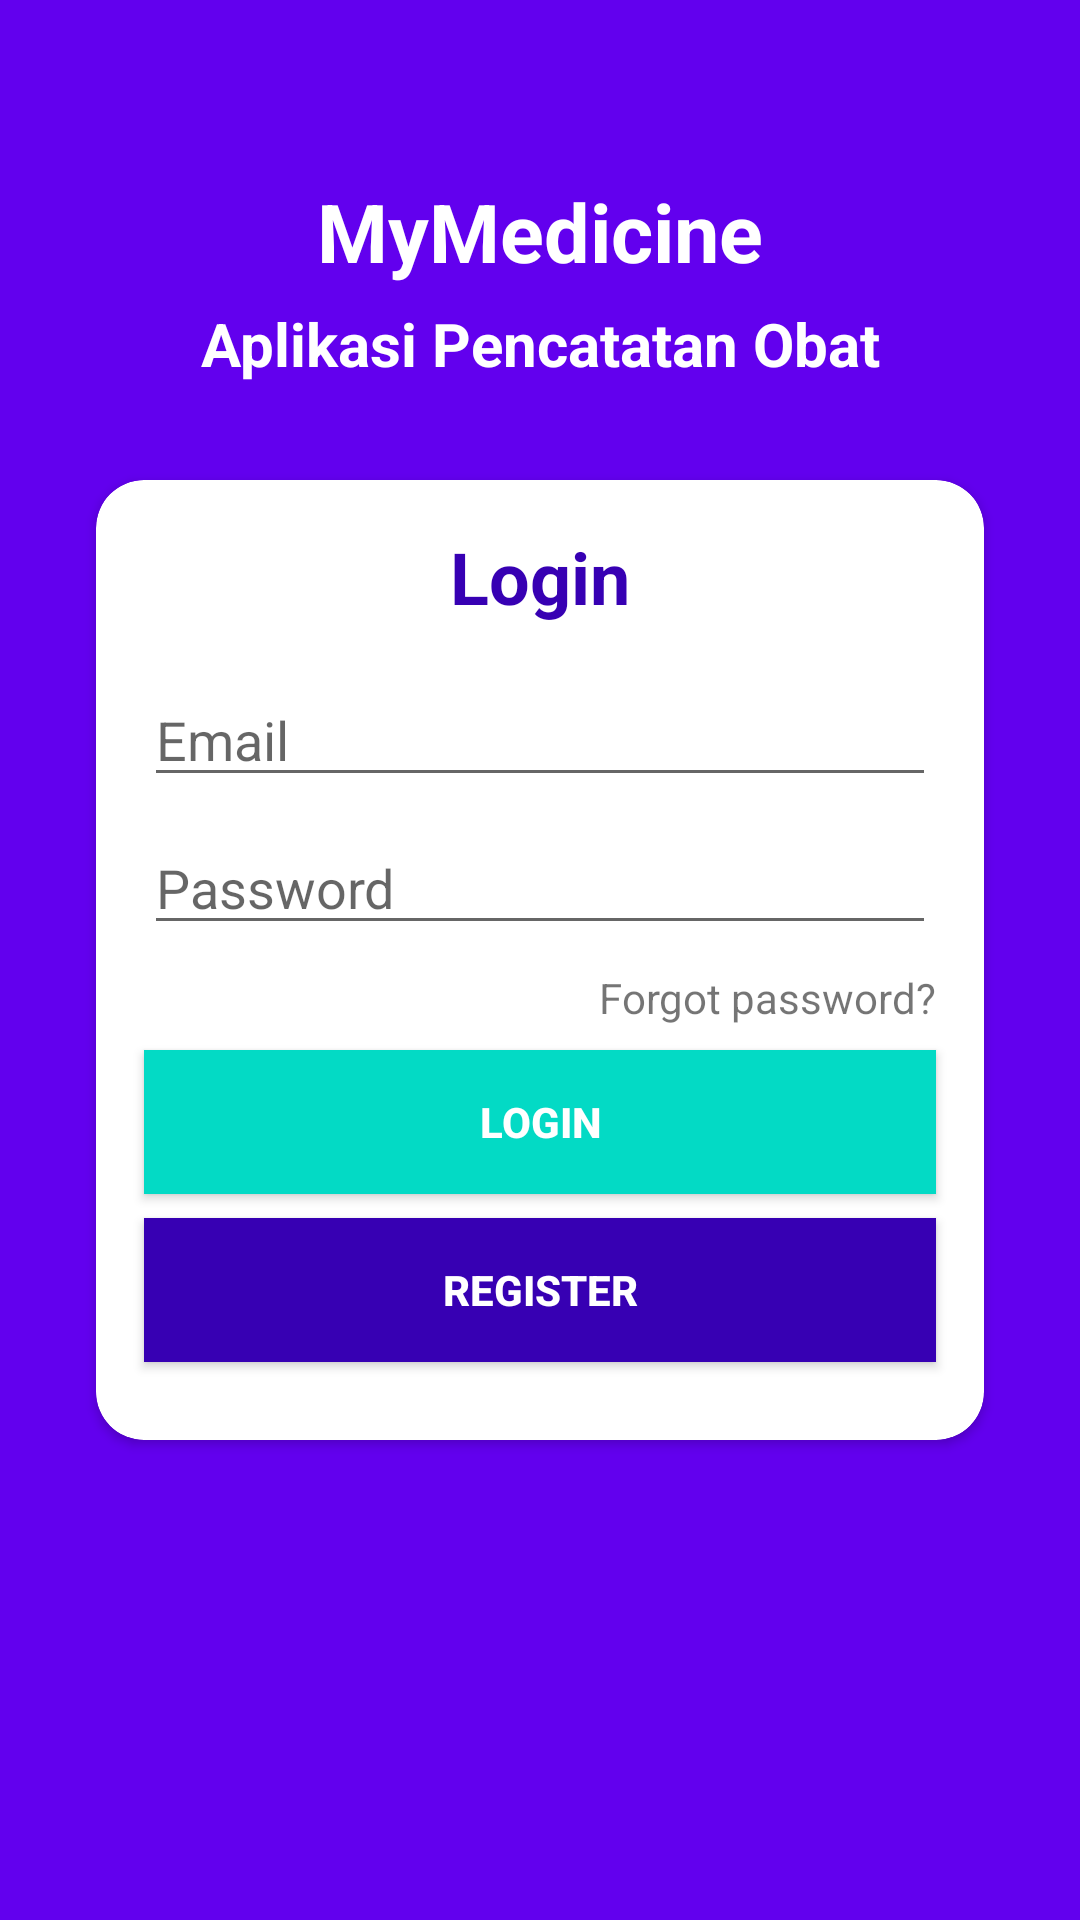

Layout XML and referenced resources for this Android screen:
<!-- AndroidManifest.xml: application theme AppTheme -->
<!-- res/layout/activity_login.xml -->
<?xml version="1.0" encoding="utf-8"?>
<androidx.constraintlayout.widget.ConstraintLayout xmlns:android="http://schemas.android.com/apk/res/android"
    xmlns:app="http://schemas.android.com/apk/res-auto"
    xmlns:tools="http://schemas.android.com/tools"
    android:layout_width="match_parent"
    android:layout_height="match_parent"
    tools:context=".LoginActivity"
    android:background="@color/colorPrimary">

    <TextView
        android:id="@+id/textView5"
        android:layout_width="wrap_content"
        android:layout_height="wrap_content"
        android:layout_marginBottom="32dp"
        android:text="Aplikasi Pencatatan Obat"
        android:textColor="#FFFFFF"
        android:textSize="20sp"
        android:textStyle="bold"
        app:layout_constraintBottom_toTopOf="@+id/cardView"
        app:layout_constraintEnd_toEndOf="parent"
        app:layout_constraintStart_toStartOf="parent"
        app:layout_constraintTop_toTopOf="parent"
        app:layout_constraintVertical_bias="1.0" />

    <TextView
        android:id="@+id/textView6"
        android:layout_width="wrap_content"
        android:layout_height="wrap_content"
        android:text="MyMedicine"
        android:textColor="#FFFFFF"
        android:textSize="27sp"
        android:textStyle="bold"
        app:layout_constraintBottom_toTopOf="@+id/textView5"
        app:layout_constraintEnd_toEndOf="parent"
        app:layout_constraintStart_toStartOf="parent"
        app:layout_constraintTop_toTopOf="parent"
        app:layout_constraintVertical_bias="0.909" />

    <androidx.cardview.widget.CardView
        android:id="@+id/cardView"
        android:layout_width="0dp"
        android:layout_height="320dp"
        android:layout_marginStart="32dp"
        android:layout_marginEnd="32dp"
        app:cardCornerRadius="16dp"
        app:layout_constraintBottom_toBottomOf="parent"
        app:layout_constraintEnd_toEndOf="parent"
        app:layout_constraintStart_toStartOf="parent"
        app:layout_constraintTop_toTopOf="parent">
        <androidx.constraintlayout.widget.ConstraintLayout
            android:layout_width="match_parent"
            android:layout_height="match_parent">

            <EditText
                android:id="@+id/etEmail"
                android:layout_width="0dp"
                android:layout_height="wrap_content"
                android:layout_marginStart="16dp"
                android:layout_marginTop="16dp"
                android:layout_marginEnd="16dp"
                android:ems="10"
                android:hint="Email"
                android:inputType="textEmailAddress"
                android:textColor="@color/colorAccent"
                app:layout_constraintEnd_toEndOf="parent"
                app:layout_constraintHorizontal_bias="0.0"
                app:layout_constraintStart_toStartOf="parent"
                app:layout_constraintTop_toBottomOf="@+id/textView" />

            <TextView
                android:id="@+id/textView"
                android:layout_width="wrap_content"
                android:layout_height="wrap_content"
                android:layout_marginTop="16dp"
                android:text="Login"
                android:textColor="@color/colorPrimaryDark"
                android:textSize="24sp"
                android:textStyle="bold"
                app:layout_constraintEnd_toEndOf="parent"
                app:layout_constraintStart_toStartOf="parent"
                app:layout_constraintTop_toTopOf="parent" />

            <EditText
                android:id="@+id/etPassword"
                android:layout_width="0dp"
                android:layout_height="wrap_content"
                android:layout_marginTop="8dp"
                android:ems="10"
                android:hint="Password"
                android:inputType="textPassword"
                app:layout_constraintEnd_toEndOf="@+id/etEmail"
                app:layout_constraintStart_toStartOf="@+id/etEmail"
                app:layout_constraintTop_toBottomOf="@+id/etEmail" />

            <TextView
                android:id="@+id/btnForgotPassword"
                android:layout_width="wrap_content"
                android:layout_height="wrap_content"
                android:layout_marginTop="8dp"
                android:text="Forgot password?"
                app:layout_constraintEnd_toEndOf="@+id/etPassword"
                app:layout_constraintTop_toBottomOf="@+id/etPassword" />

            <Button
                android:id="@+id/btnLogin"
                android:layout_width="0dp"
                android:layout_height="wrap_content"
                android:layout_marginTop="8dp"
                android:background="@color/colorAccent"
                android:text="Login"
                android:textColor="#FFFFFF"
                android:textStyle="bold"
                app:layout_constraintEnd_toEndOf="@+id/etPassword"
                app:layout_constraintStart_toStartOf="@+id/etPassword"
                app:layout_constraintTop_toBottomOf="@+id/btnForgotPassword" />

            <Button
                android:id="@+id/btnRegister"
                android:layout_width="0dp"
                android:layout_height="wrap_content"
                android:layout_marginTop="8dp"
                android:background="@color/colorPrimaryDark"
                android:text="REGISTER"
                android:textColor="#FFFFFF"
                android:textStyle="bold"
                app:layout_constraintEnd_toEndOf="@+id/btnLogin"
                app:layout_constraintStart_toStartOf="@+id/btnLogin"
                app:layout_constraintTop_toBottomOf="@+id/btnLogin" />

            <ImageView
                android:id="@+id/imageView"
                android:layout_width="33dp"
                android:layout_height="30dp"
                app:layout_constraintBottom_toTopOf="@+id/etEmail"
                app:layout_constraintEnd_toEndOf="parent"
                app:layout_constraintHorizontal_bias="0.072"
                app:layout_constraintStart_toEndOf="@+id/textView"
                app:layout_constraintTop_toTopOf="parent"
                app:layout_constraintVertical_bias="0.529"
                app:srcCompat="@drawable/logo" />
        </androidx.constraintlayout.widget.ConstraintLayout>
    </androidx.cardview.widget.CardView>

</androidx.constraintlayout.widget.ConstraintLayout>
<!-- resources referenced by this layout -->
<resources>
  <style name="AppTheme" parent="Theme.AppCompat.Light.NoActionBar">
          
          <item name="colorPrimary">@color/colorPrimary</item>
          <item name="colorPrimaryDark">@color/colorPrimaryDark</item>
          <item name="colorAccent">@color/colorAccent</item>
      </style>
  <!-- not gathered from this repository: default colours our renderer supplied (Android Studio template values) -->
  <color name="colorPrimary">#FF6200EE</color>
  <color name="colorPrimaryDark">#FF3700B3</color>
  <color name="colorAccent">#FF03DAC5</color>
</resources>
